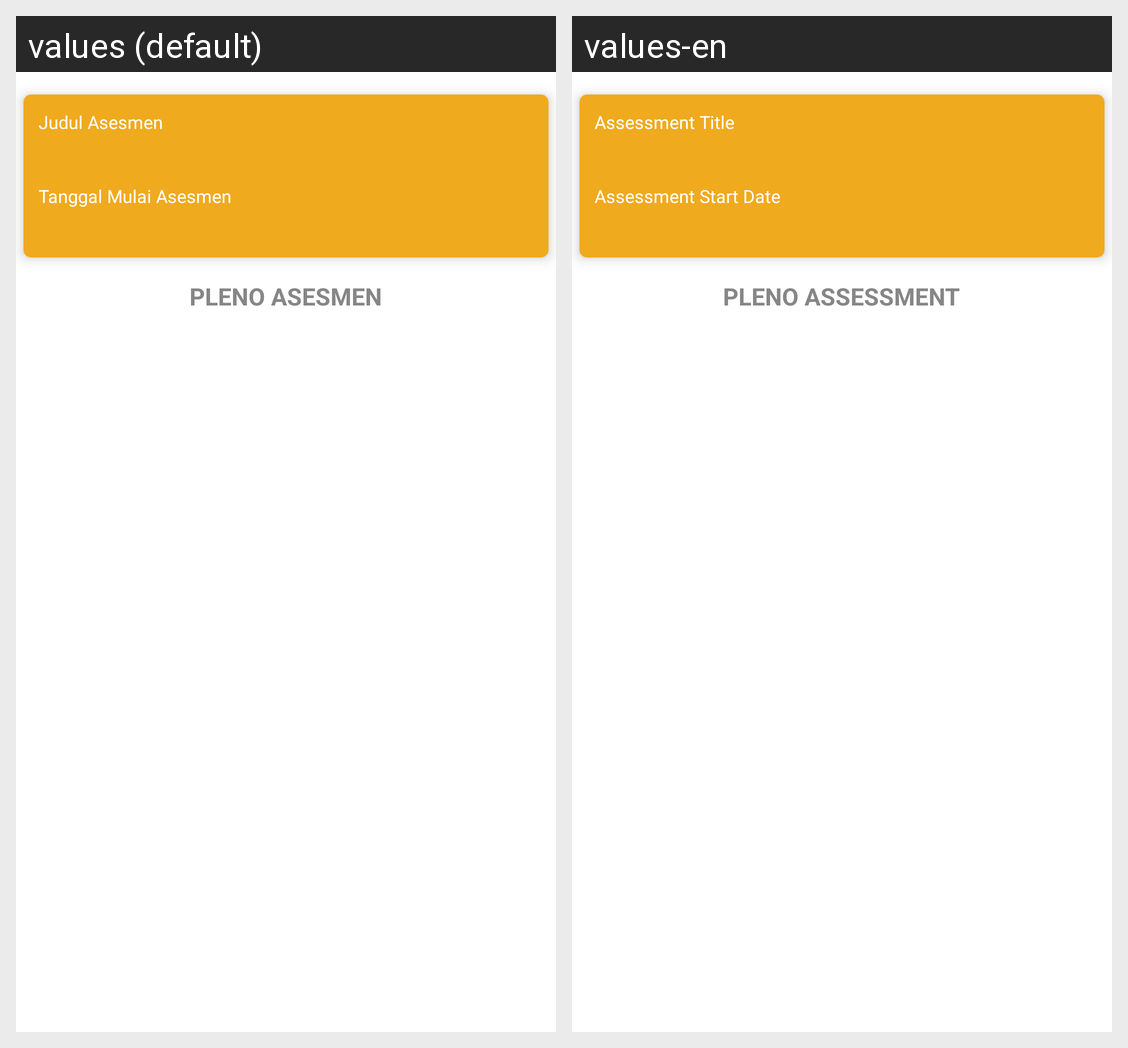

Strings drawn on this Android screen and how each of the app's shown locales translates them:
Android screen res/layout/activity_assessment_pleno.xml rendered under 2 locales, left to right: values (default), values-en. Device: Nexus 5 (rendered at 1080×1920; each locale shown at half size, 540×960, under a caption strip naming it); theme Theme.AppCompat.NoActionBar.
Strings drawn on this screen, with the default value and each locale's value (text and hints the layout hard-codes, and strings that could not be matched under every locale, appear in the picture but are not listed):

assessment_title
  values: Judul Asesmen
  values-en: Assessment Title

assessment_start_date
  values: Tanggal Mulai Asesmen
  values-en: Assessment Start Date

pleno
  values: PLENO ASESMEN
  values-en: PLENO ASSESSMENT
